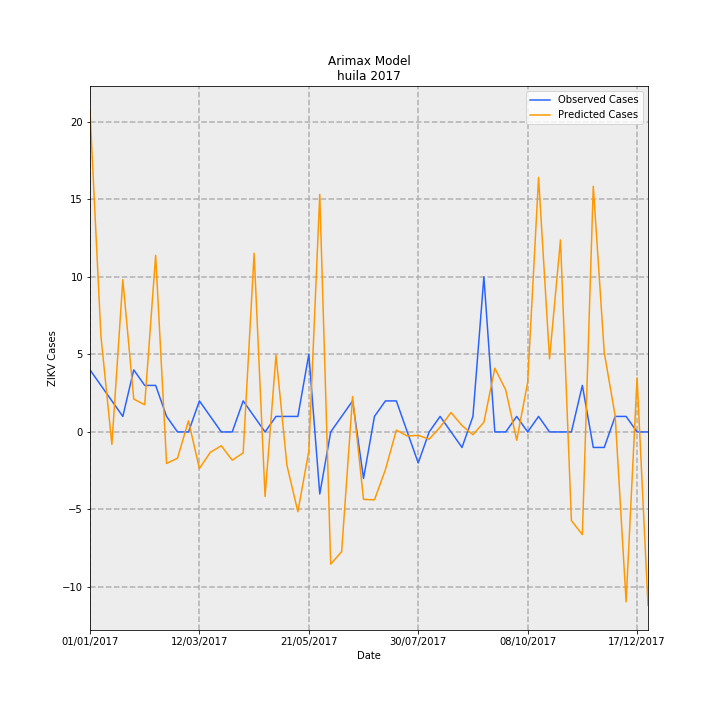

Source data for this figure (header and first rows):
Date, predictions_incidence, observed_incidence, Predicted Cases, Observed Cases, error
01/01/2017, 1.791, 0.3464, 20.69, 4.0, -16.69
08/01/2017, 0.5345, 0.2598, 6.172, 3, -3.172
15/01/2017, -0.06941, 0.1732, -0.8015, 2.0, 2.802
22/01/2017, 0.8501, 0.08659, 9.817, 1.0, -8.817
29/01/2017, 0.1838, 0.3464, 2.122, 4.0, 1.878
05/02/2017, 0.1515, 0.2598, 1.749, 3, 1.251
12/02/2017, 0.9859, 0.2598, 11.39, 3, -8.386
19/02/2017, -0.1761, 0.08659, -2.033, 1.0, 3.033
26/02/2017, -0.1465, 0.0, -1.691, 0.0, 1.691
05/03/2017, 0.06181, 0.0, 0.7138, 0.0, -0.7138
12/03/2017, -0.2043, 0.1732, -2.36, 2.0, 4.36
19/03/2017, -0.1137, 0.08659, -1.313, 1.0, 2.313
26/03/2017, -0.07745, 0.0, -0.8944, 0.0, 0.8944
02/04/2017, -0.1579, 0.0, -1.823, 0.0, 1.823
09/04/2017, -0.117, 0.1732, -1.351, 2.0, 3.351
16/04/2017, 0.9975, 0.08659, 11.52, 1.0, -10.52
23/04/2017, -0.3605, 0.0, -4.163, 0.0, 4.163
30/04/2017, 0.429, 0.08659, 4.954, 1.0, -3.954
07/05/2017, -0.1865, 0.08659, -2.154, 1.0, 3.154
14/05/2017, -0.4453, 0.08659, -5.143, 1.0, 6.143
21/05/2017, -0.1067, 0.433, -1.232, 5.0, 6.232
28/05/2017, 1.326, -0.3464, 15.31, -4.0, -19.31
04/06/2017, -0.7384, 0.0, -8.527, 0.0, 8.527
11/06/2017, -0.6682, 0.08659, -7.717, 1.0, 8.717
18/06/2017, 0.1981, 0.1732, 2.288, 2.0, -0.2879
25/06/2017, -0.3767, -0.2598, -4.35, -3, 1.35
02/07/2017, -0.3791, 0.08659, -4.378, 1.0, 5.378
09/07/2017, -0.2106, 0.1732, -2.432, 2.0, 4.432
16/07/2017, 0.009999, 0.1732, 0.1155, 2.0, 1.885
23/07/2017, -0.0227, 0.0, -0.2622, 0.0, 0.2622
30/07/2017, -0.01919, -0.1732, -0.2216, -2.0, -1.778
06/08/2017, -0.04041, 0.0, -0.4666, 0.0, 0.4666
13/08/2017, 0.02684, 0.08659, 0.31, 1.0, 0.69
20/08/2017, 0.1083, 0.0, 1.25, 0.0, -1.25
27/08/2017, 0.0356, -0.08659, 0.4111, -1.0, -1.411
03/09/2017, -0.01561, 0.08659, -0.1803, 1.0, 1.18
10/09/2017, 0.05381, 0.8659, 0.6214, 10.0, 9.379
17/09/2017, 0.356, 0.0, 4.111, 0.0, -4.111
24/09/2017, 0.2338, 0.0, 2.7, 0.0, -2.7
01/10/2017, -0.04657, 0.08659, -0.5378, 1.0, 1.538
08/10/2017, 0.2763, 0.0, 3.191, 0.0, -3.191
15/10/2017, 1.421, 0.08659, 16.41, 1.0, -15.41
22/10/2017, 0.408, 0.0, 4.711, 0.0, -4.711
29/10/2017, 1.072, 0.0, 12.38, 0.0, -12.38
05/11/2017, -0.4949, 0.0, -5.715, 0.0, 5.715
12/11/2017, -0.5733, 0.2598, -6.62, 3, 9.62
19/11/2017, 1.372, -0.08659, 15.84, -1.0, -16.84
26/11/2017, 0.444, -0.08659, 5.127, -1.0, -6.127
03/12/2017, 0.0897, 0.08659, 1.036, 1.0, -0.03582
10/12/2017, -0.9484, 0.08659, -10.95, 1.0, 11.95
17/12/2017, 0.302, 0.0, 3.487, 0.0, -3.487
24/12/2017, -0.9679, 0.0, -11.18, 0.0, 11.18
